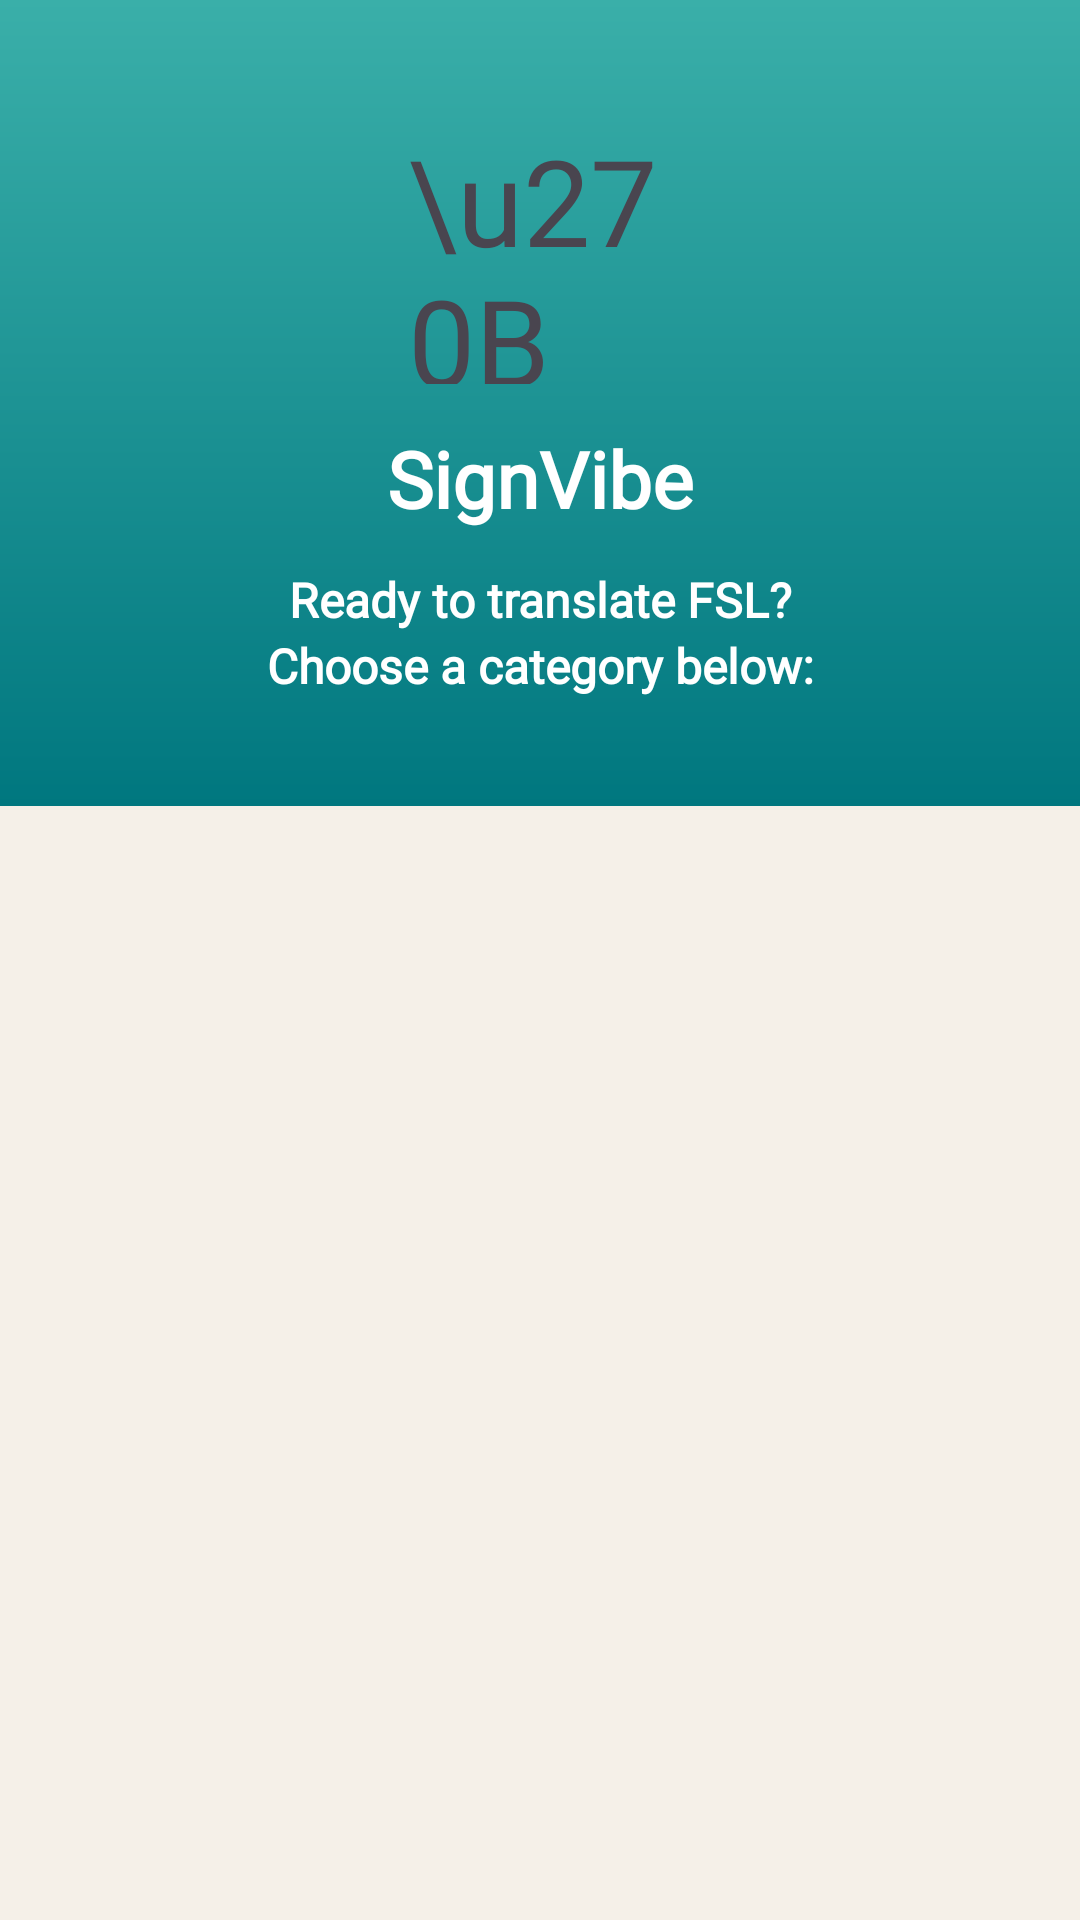

Produce the Android XML layout that renders to this screen, including the resource entries it uses.
<!-- AndroidManifest.xml: application theme Theme.SignVibe -->
<!-- res/layout/fragment_translate.xml -->
<?xml version="1.0" encoding="utf-8"?>
<androidx.constraintlayout.widget.ConstraintLayout xmlns:android="http://schemas.android.com/apk/res/android"
    xmlns:app="http://schemas.android.com/apk/res-auto"
    android:layout_width="match_parent"
    android:layout_height="match_parent"
    android:background="@color/cream_bg">

    <View
        android:id="@+id/gradientHeader"
        android:layout_width="match_parent"
        android:layout_height="0dp"
        android:background="@drawable/bg_gradient_translate_header"
        app:layout_constraintTop_toTopOf="parent"
        app:layout_constraintBottom_toTopOf="@id/guideHeaderEnd" />

    <androidx.constraintlayout.widget.Guideline
        android:id="@+id/guideHeaderEnd"
        android:layout_width="wrap_content"
        android:layout_height="wrap_content"
        android:orientation="horizontal"
        app:layout_constraintGuide_percent="0.42" />

    <FrameLayout
        android:id="@+id/handIconCircle"
        android:layout_width="88dp"
        android:layout_height="88dp"
        android:layout_marginTop="40dp"
        android:background="@drawable/bg_hand_icon_circle"
        app:layout_constraintTop_toTopOf="parent"
        app:layout_constraintStart_toStartOf="parent"
        app:layout_constraintEnd_toEndOf="parent">

        <TextView
            android:layout_width="wrap_content"
            android:layout_height="wrap_content"
            android:layout_gravity="center"
            android:text="\u270B"
            android:textSize="40sp" />

    </FrameLayout>

    <TextView
        android:id="@+id/txtAppNameHeader"
        android:layout_width="wrap_content"
        android:layout_height="wrap_content"
        android:layout_marginTop="14dp"
        android:text="@string/app_name"
        android:textColor="@color/white"
        android:fontFamily="@font/baloo2"
        android:textStyle="bold"
        android:textSize="26sp"
        app:layout_constraintTop_toBottomOf="@id/handIconCircle"
        app:layout_constraintStart_toStartOf="parent"
        app:layout_constraintEnd_toEndOf="parent" />

    <TextView
        android:id="@+id/txtTranslateHeading"
        android:layout_width="0dp"
        android:layout_height="wrap_content"
        android:layout_marginTop="12dp"
        android:layout_marginHorizontal="32dp"
        android:text="@string/translate_heading"
        android:textColor="@color/white"
        android:fontFamily="@font/baloo2"
        android:textStyle="bold"
        android:textSize="16sp"
        android:gravity="center"
        android:lineSpacingExtra="3dp"
        app:layout_constraintTop_toBottomOf="@id/txtAppNameHeader"
        app:layout_constraintStart_toStartOf="parent"
        app:layout_constraintEnd_toEndOf="parent" />

    <androidx.viewpager2.widget.ViewPager2
        android:id="@+id/viewPagerCategories"
        android:layout_width="match_parent"
        android:layout_height="320dp"
        android:layout_marginTop="24dp"
        android:clipToPadding="false"
        android:paddingHorizontal="36dp"
        app:layout_constraintTop_toTopOf="@id/guideHeaderEnd"
        app:layout_constraintStart_toStartOf="parent"
        app:layout_constraintEnd_toEndOf="parent" />

    <LinearLayout
        android:id="@+id/layoutDots"
        android:layout_width="wrap_content"
        android:layout_height="wrap_content"
        android:layout_marginTop="20dp"
        android:orientation="horizontal"
        android:gravity="center"
        app:layout_constraintTop_toBottomOf="@id/viewPagerCategories"
        app:layout_constraintStart_toStartOf="parent"
        app:layout_constraintEnd_toEndOf="parent" />

</androidx.constraintlayout.widget.ConstraintLayout>
<!-- resources referenced by this layout -->
<resources>
  <color name="cream_bg">#F5F0E8</color>
  <color name="white">#FFFFFF</color>
  <!-- drawable bg_gradient_translate_header (drawable) -->
  <?xml version="1.0" encoding="utf-8"?>
  <shape xmlns:android="http://schemas.android.com/apk/res/android"
      android:shape="rectangle">
      <gradient
          android:type="linear"
          android:angle="270"
          android:startColor="@color/teal_gradient_top"
          android:endColor="@color/teal_dark" />
  </shape>
  <string name="app_name">SignVibe</string>
  <string name="translate_heading">Ready to translate FSL?\nChoose a category below:</string>
  <style name="Theme.SignVibe" parent="Base.Theme.SignVibe" />
  <color name="teal_gradient_top">#3AAFA9</color>
  <color name="teal_dark">#00777F</color>
  <style name="Base.Theme.SignVibe" parent="Theme.Material3.DayNight.NoActionBar">
          
          <item name="colorPrimary">@color/teal_dark</item>
          <item name="colorOnPrimary">@color/white</item>
          <item name="colorPrimaryVariant">@color/teal_gradient_top</item>
  
          
          <item name="android:statusBarColor">@color/teal_dark</item>
          <item name="android:windowLightStatusBar">false</item>
      </style>
</resources>
